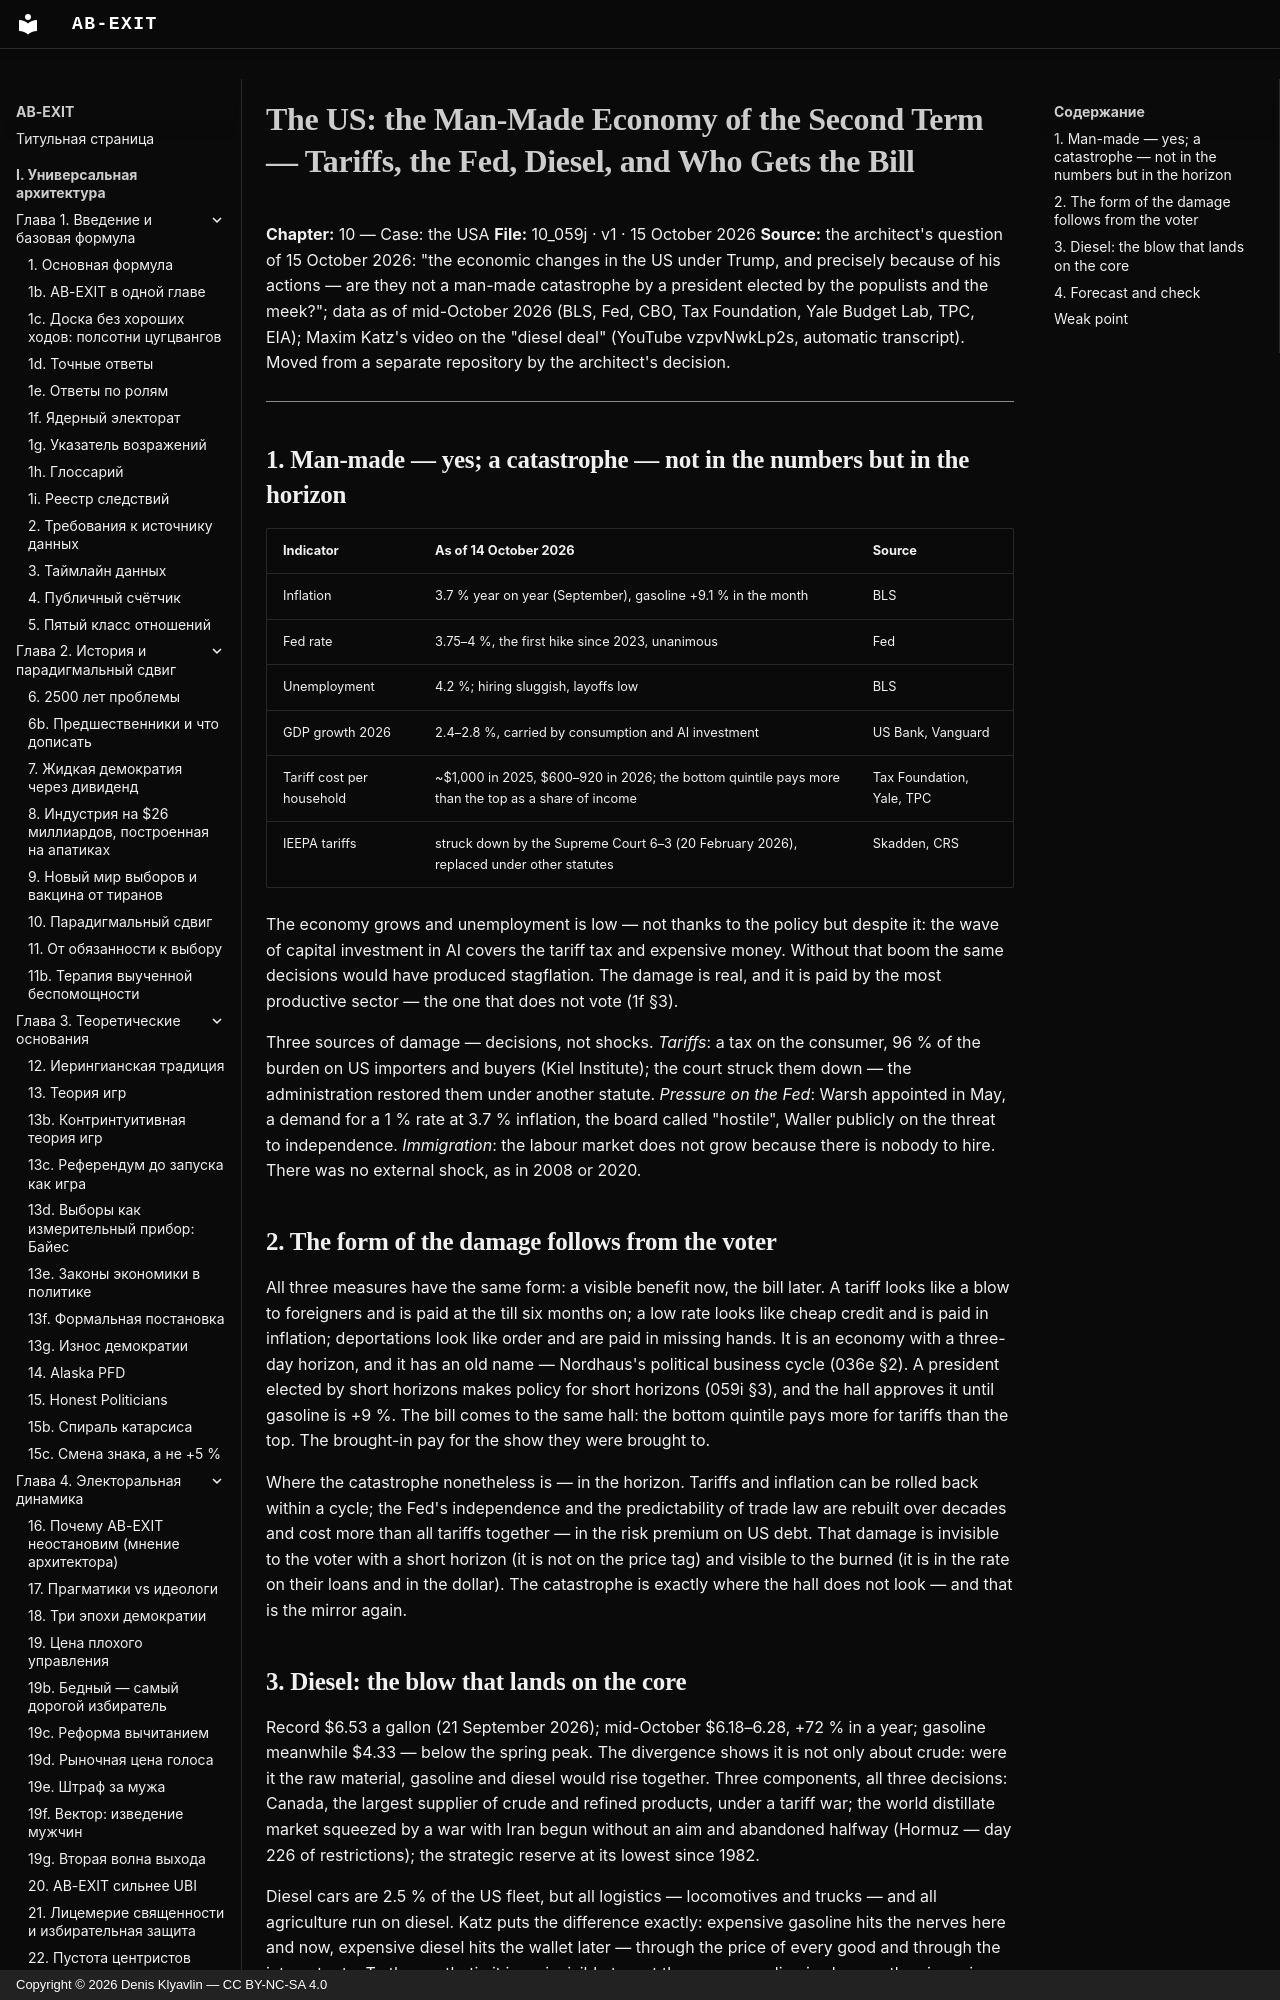

repository: Denis-Kliavlin/ab-exit · page: 10-usa/059j-second-term-economy.en/index.html · generator: mkdocs · copyright: Copyright © 2026 Denis Klyavlin — CC BY-NC-SA 4.0

# The US: the Man-Made Economy of the Second Term — Tariffs, the Fed, Diesel, and Who Gets the Bill

**Chapter:** 10 — Case: the USA
**File:** 10_059j · v1 · 15 October 2026
**Source:** the architect's question of 15 October 2026: "the economic changes in the US under Trump, and precisely because of his actions — are they not a man-made catastrophe by a president elected by the populists and the meek?"; data as of mid-October 2026 (BLS, Fed, CBO, Tax Foundation, Yale Budget Lab, TPC, EIA); Maxim Katz's video on the "diesel deal" (YouTube vzpvNwkLp2s, automatic transcript). Moved from a separate repository by the architect's decision.

---
